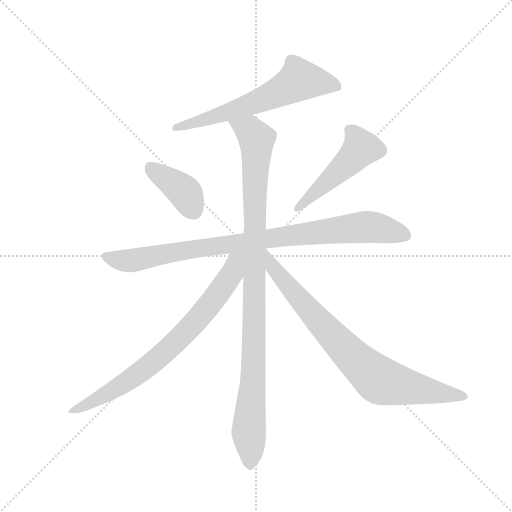
t = 0.00 s
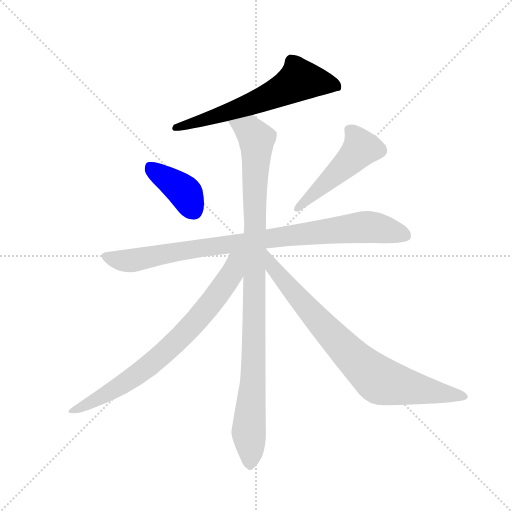
t = 1.20 s
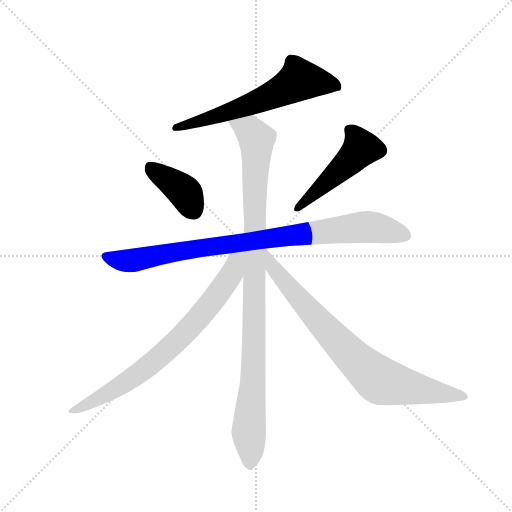
t = 2.41 s
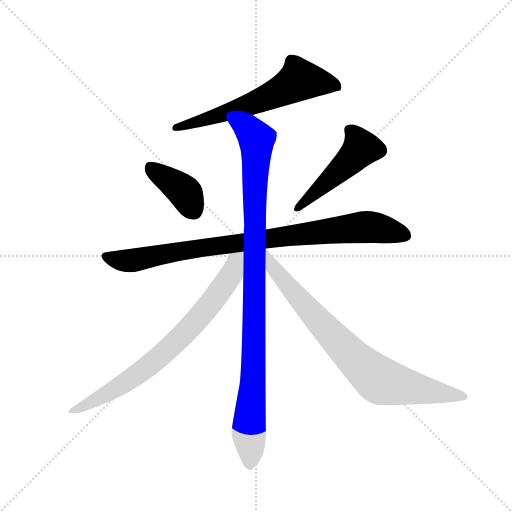
t = 3.61 s
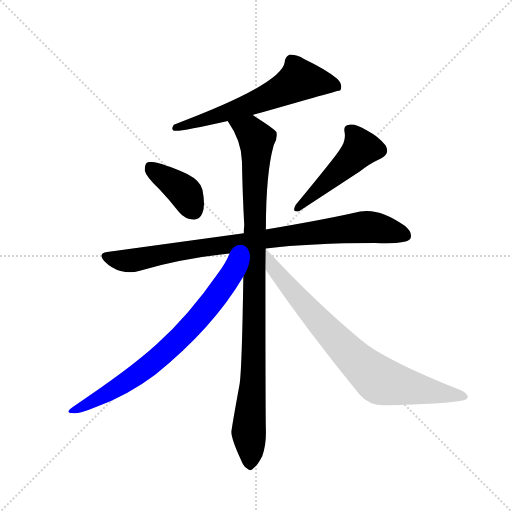
t = 4.82 s
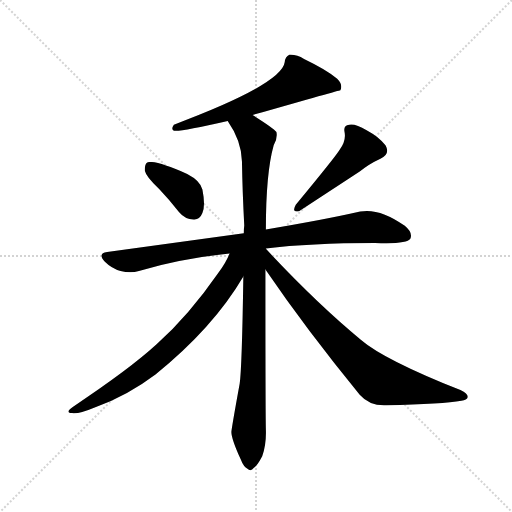
t = 6.02 s

The animated SVG that drew these frames (rendered in a browser with its animation timeline set to each time). Animation: 7 CSS @keyframes rules; one cycle of 6.02 s.

<svg version="1.1" viewBox="0 0 1024 1024" xmlns="http://www.w3.org/2000/svg">
  <g stroke="lightgray" stroke-dasharray="1,1" stroke-width="1" transform="scale(4, 4)">
    <line x1="0" y1="0" x2="256" y2="256"></line>
    <line x1="256" y1="0" x2="0" y2="256"></line>
    <line x1="128" y1="0" x2="128" y2="256"></line>
    <line x1="0" y1="128" x2="256" y2="128"></line>
  </g>
  <g transform="scale(0.92, -0.92) translate(60, -900)">
    <style type="text/css">
      
        @keyframes keyframes0 {
          from {
            stroke: blue;
            stroke-dashoffset: 635;
            stroke-width: 128;
          }
          67% {
            animation-timing-function: step-end;
            stroke: blue;
            stroke-dashoffset: 0;
            stroke-width: 128;
          }
          to {
            stroke: black;
            stroke-width: 1024;
          }
        }
        #make-me-a-hanzi-animation-0 {
          animation: keyframes0 0.7667643229166666s both;
          animation-delay: 0s;
          animation-timing-function: linear;
        }
      
        @keyframes keyframes1 {
          from {
            stroke: blue;
            stroke-dashoffset: 397;
            stroke-width: 128;
          }
          56% {
            animation-timing-function: step-end;
            stroke: blue;
            stroke-dashoffset: 0;
            stroke-width: 128;
          }
          to {
            stroke: black;
            stroke-width: 1024;
          }
        }
        #make-me-a-hanzi-animation-1 {
          animation: keyframes1 0.5730794270833334s both;
          animation-delay: 0.7667643229166666s;
          animation-timing-function: linear;
        }
      
        @keyframes keyframes2 {
          from {
            stroke: blue;
            stroke-dashoffset: 489;
            stroke-width: 128;
          }
          61% {
            animation-timing-function: step-end;
            stroke: blue;
            stroke-dashoffset: 0;
            stroke-width: 128;
          }
          to {
            stroke: black;
            stroke-width: 1024;
          }
        }
        #make-me-a-hanzi-animation-2 {
          animation: keyframes2 0.64794921875s both;
          animation-delay: 1.33984375s;
          animation-timing-function: linear;
        }
      
        @keyframes keyframes3 {
          from {
            stroke: blue;
            stroke-dashoffset: 916;
            stroke-width: 128;
          }
          75% {
            animation-timing-function: step-end;
            stroke: blue;
            stroke-dashoffset: 0;
            stroke-width: 128;
          }
          to {
            stroke: black;
            stroke-width: 1024;
          }
        }
        #make-me-a-hanzi-animation-3 {
          animation: keyframes3 0.9954427083333334s both;
          animation-delay: 1.98779296875s;
          animation-timing-function: linear;
        }
      
        @keyframes keyframes4 {
          from {
            stroke: blue;
            stroke-dashoffset: 1025;
            stroke-width: 128;
          }
          77% {
            animation-timing-function: step-end;
            stroke: blue;
            stroke-dashoffset: 0;
            stroke-width: 128;
          }
          to {
            stroke: black;
            stroke-width: 1024;
          }
        }
        #make-me-a-hanzi-animation-4 {
          animation: keyframes4 1.0841471354166667s both;
          animation-delay: 2.9832356770833335s;
          animation-timing-function: linear;
        }
      
        @keyframes keyframes5 {
          from {
            stroke: blue;
            stroke-dashoffset: 763;
            stroke-width: 128;
          }
          71% {
            animation-timing-function: step-end;
            stroke: blue;
            stroke-dashoffset: 0;
            stroke-width: 128;
          }
          to {
            stroke: black;
            stroke-width: 1024;
          }
        }
        #make-me-a-hanzi-animation-5 {
          animation: keyframes5 0.8709309895833334s both;
          animation-delay: 4.0673828125s;
          animation-timing-function: linear;
        }
      
        @keyframes keyframes6 {
          from {
            stroke: blue;
            stroke-dashoffset: 826;
            stroke-width: 128;
          }
          73% {
            animation-timing-function: step-end;
            stroke: blue;
            stroke-dashoffset: 0;
            stroke-width: 128;
          }
          to {
            stroke: black;
            stroke-width: 1024;
          }
        }
        #make-me-a-hanzi-animation-6 {
          animation: keyframes6 0.9222005208333334s both;
          animation-delay: 4.938313802083333s;
          animation-timing-function: linear;
        }
      
    </style>
    
      <path d="M 489 650 Q 678 704 680 704 Q 686 716 673 729 Q 651 748 601 772 Q 585 782 569 781 Q 560 777 559 765 Q 553 717 318 629 Q 311 619 318 616 Q 331 613 435 637 L 489 650 Z" fill="lightgray"></path>
    
      <path d="M 286 489 Q 307 467 329 439 Q 342 423 361 423 Q 374 422 380 437 Q 387 453 380 488 Q 376 507 347 522 Q 277 553 260 547 Q 254 543 255 528 Q 258 515 286 489 Z" fill="lightgray"></path>
    
      <path d="M 678 574 Q 669 559 583 455 Q 573 437 590 441 L 722 527 Q 741 543 767 555 Q 789 565 778 584 Q 765 602 737 617 Q 712 632 699 629 Q 686 628 689 613 Q 693 594 678 574 Z" fill="lightgray"></path>
    
      <path d="M 518 360 Q 614 372 755 372 Q 824 369 832 381 Q 838 394 820 409 Q 765 448 723 440 Q 644 422 518 401 L 470 393 L 173 352 Q 151 349 168 331 Q 183 316 202 311 Q 224 305 242 311 Q 333 338 439 349 L 518 360 Z" fill="lightgray"></path>
    
      <path d="M 518 401 Q 518 524 535 584 Q 544 600 541 613 Q 534 622 489 650 C 464 666 419 663 435 637 Q 465 594 466 549 Q 467 485 471 410 Q 470 403 470 393 L 469 299 Q 466 100 461 66 Q 443 -33 443 -39 Q 443 -54 463 -98 Q 470 -116 478 -119 Q 485 -126 492 -117 Q 499 -113 510 -92 Q 519 -67 518 -35 Q 517 5 517 314 L 518 401 Z" fill="lightgray"></path>
    
      <path d="M 439 349 Q 432 330 414 306 Q 351 215 281 152 Q 221 97 99 16 Q 80 3 97 2 Q 109 -1 150 16 Q 217 40 278 86 Q 404 188 469 299 C 508 364 457 388 439 349 Z" fill="lightgray"></path>
    
      <path d="M 517 314 Q 607 182 722 42 Q 744 17 780 19 Q 904 22 943 29 Q 955 30 957 37 Q 957 44 941 52 Q 775 118 725 161 Q 629 240 518 359 Q 517 360 517 359 Q 517 360 518 360 L 518 360 C 497 382 500 339 517 314 Z" fill="lightgray"></path>
    
    
      <clipPath id="make-me-a-hanzi-clip-0">
        <path d="M 489 650 Q 678 704 680 704 Q 686 716 673 729 Q 651 748 601 772 Q 585 782 569 781 Q 560 777 559 765 Q 553 717 318 629 Q 311 619 318 616 Q 331 613 435 637 L 489 650 Z"></path>
      </clipPath>
      <path clip-path="url(#make-me-a-hanzi-clip-0)" d="M 678 710 L 647 720 L 589 725 L 497 676 L 321 623" fill="none" id="make-me-a-hanzi-animation-0" stroke-dasharray="507 1014" stroke-linecap="round"></path>
    
      <clipPath id="make-me-a-hanzi-clip-1">
        <path d="M 286 489 Q 307 467 329 439 Q 342 423 361 423 Q 374 422 380 437 Q 387 453 380 488 Q 376 507 347 522 Q 277 553 260 547 Q 254 543 255 528 Q 258 515 286 489 Z"></path>
      </clipPath>
      <path clip-path="url(#make-me-a-hanzi-clip-1)" d="M 265 539 L 337 487 L 362 441" fill="none" id="make-me-a-hanzi-animation-1" stroke-dasharray="269 538" stroke-linecap="round"></path>
    
      <clipPath id="make-me-a-hanzi-clip-2">
        <path d="M 678 574 Q 669 559 583 455 Q 573 437 590 441 L 722 527 Q 741 543 767 555 Q 789 565 778 584 Q 765 602 737 617 Q 712 632 699 629 Q 686 628 689 613 Q 693 594 678 574 Z"></path>
      </clipPath>
      <path clip-path="url(#make-me-a-hanzi-clip-2)" d="M 699 618 L 717 598 L 725 578 L 640 494 L 596 461 L 593 451" fill="none" id="make-me-a-hanzi-animation-2" stroke-dasharray="361 722" stroke-linecap="round"></path>
    
      <clipPath id="make-me-a-hanzi-clip-3">
        <path d="M 518 360 Q 614 372 755 372 Q 824 369 832 381 Q 838 394 820 409 Q 765 448 723 440 Q 644 422 518 401 L 470 393 L 173 352 Q 151 349 168 331 Q 183 316 202 311 Q 224 305 242 311 Q 333 338 439 349 L 518 360 Z"></path>
      </clipPath>
      <path clip-path="url(#make-me-a-hanzi-clip-3)" d="M 171 341 L 223 333 L 371 361 L 733 407 L 823 388" fill="none" id="make-me-a-hanzi-animation-3" stroke-dasharray="788 1576" stroke-linecap="round"></path>
    
      <clipPath id="make-me-a-hanzi-clip-4">
        <path d="M 518 401 Q 518 524 535 584 Q 544 600 541 613 Q 534 622 489 650 C 464 666 419 663 435 637 Q 465 594 466 549 Q 467 485 471 410 Q 470 403 470 393 L 469 299 Q 466 100 461 66 Q 443 -33 443 -39 Q 443 -54 463 -98 Q 470 -116 478 -119 Q 485 -126 492 -117 Q 499 -113 510 -92 Q 519 -67 518 -35 Q 517 5 517 314 L 518 401 Z"></path>
      </clipPath>
      <path clip-path="url(#make-me-a-hanzi-clip-4)" d="M 443 632 L 485 613 L 496 601 L 498 588 L 483 -105" fill="none" id="make-me-a-hanzi-animation-4" stroke-dasharray="897 1794" stroke-linecap="round"></path>
    
      <clipPath id="make-me-a-hanzi-clip-5">
        <path d="M 439 349 Q 432 330 414 306 Q 351 215 281 152 Q 221 97 99 16 Q 80 3 97 2 Q 109 -1 150 16 Q 217 40 278 86 Q 404 188 469 299 C 508 364 457 388 439 349 Z"></path>
      </clipPath>
      <path clip-path="url(#make-me-a-hanzi-clip-5)" d="M 463 347 L 452 333 L 444 305 L 404 247 L 309 143 L 212 67 L 101 9" fill="none" id="make-me-a-hanzi-animation-5" stroke-dasharray="635 1270" stroke-linecap="round"></path>
    
      <clipPath id="make-me-a-hanzi-clip-6">
        <path d="M 517 314 Q 607 182 722 42 Q 744 17 780 19 Q 904 22 943 29 Q 955 30 957 37 Q 957 44 941 52 Q 775 118 725 161 Q 629 240 518 359 Q 517 360 517 359 Q 517 360 518 360 L 518 360 C 497 382 500 339 517 314 Z"></path>
      </clipPath>
      <path clip-path="url(#make-me-a-hanzi-clip-6)" d="M 518 359 L 531 321 L 562 283 L 685 146 L 756 80 L 774 70 L 830 57 L 950 38" fill="none" id="make-me-a-hanzi-animation-6" stroke-dasharray="698 1396" stroke-linecap="round"></path>
    
  </g>
</svg>
